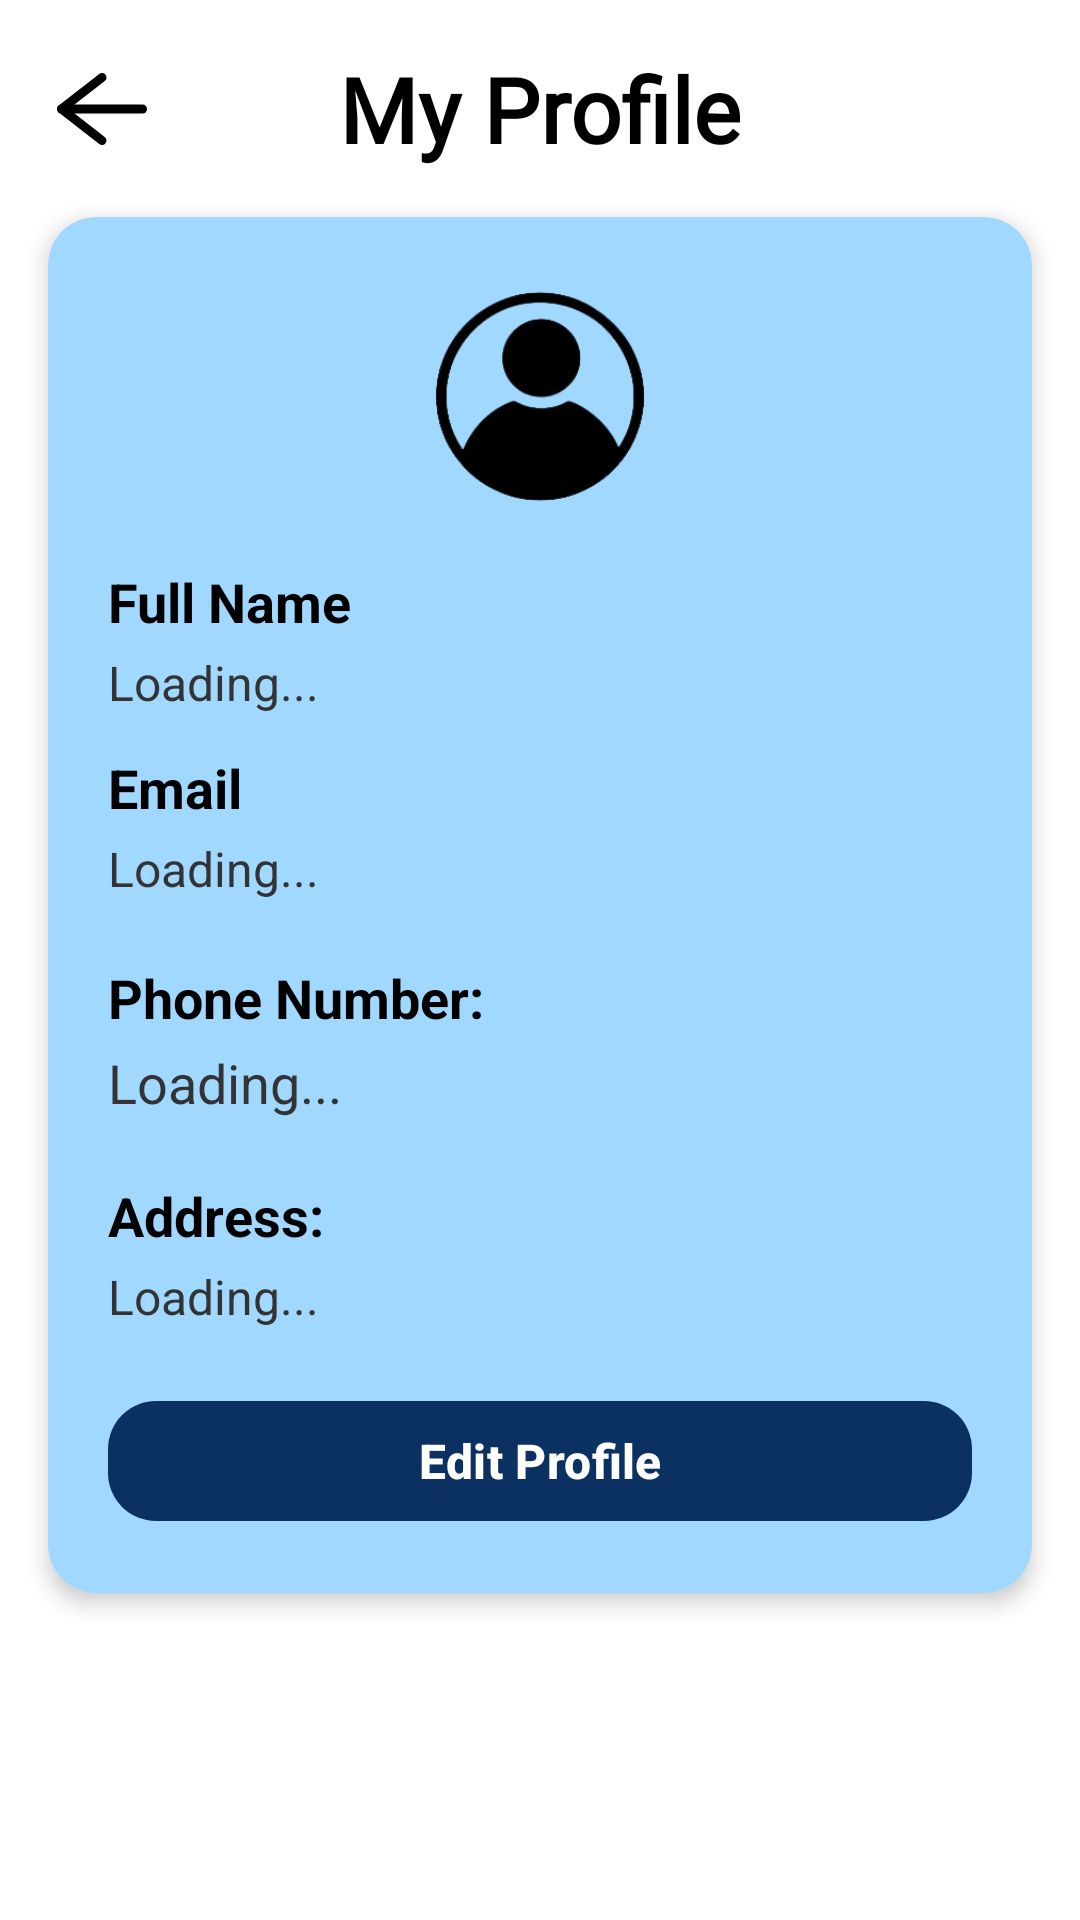

Here is an Android app screen rendered from its layout file. Give the layout XML and the strings, colors and styles it references.
<!-- AndroidManifest.xml: application theme Theme.KloofhillCaringApp -->
<!-- res/layout/fragment_profile.xml -->
<?xml version="1.0" encoding="utf-8"?>
<androidx.constraintlayout.widget.ConstraintLayout
    xmlns:android="http://schemas.android.com/apk/res/android"
    xmlns:app="http://schemas.android.com/apk/res-auto"
    xmlns:tools="http://schemas.android.com/tools"
    android:id="@+id/profileLayout"
    android:layout_width="match_parent"
    android:layout_height="match_parent"
    android:background="#FFFFFF"
    tools:context=".ProfileFragment">

    
    <ImageView
        android:id="@+id/backgroundImage"
        android:layout_width="match_parent"
        android:layout_height="match_parent"
        android:src="@drawable/background"
        android:scaleType="centerCrop"
        android:alpha="0.5" />

    
    <androidx.constraintlayout.widget.ConstraintLayout
        android:id="@+id/headerLayout"
        android:layout_width="0dp"
        android:layout_height="wrap_content"
        android:layout_marginTop="16dp"
        android:layout_marginStart="16dp"
        android:layout_marginEnd="16dp"
        app:layout_constraintTop_toTopOf="parent"
        app:layout_constraintStart_toStartOf="parent"
        app:layout_constraintEnd_toEndOf="parent">

        
        <ImageView
            android:id="@+id/backArrow"
            android:layout_width="36dp"
            android:layout_height="36dp"
            android:src="@drawable/back_arrow"
            android:contentDescription="Back"
            android:clickable="true"
            android:focusable="true"
            app:layout_constraintStart_toStartOf="parent"
            app:layout_constraintTop_toTopOf="parent"
            app:layout_constraintBottom_toBottomOf="parent"/>

        
        <TextView
            android:id="@+id/profileTitle"
            android:layout_width="0dp"
            android:layout_height="wrap_content"
            android:text="My Profile"
            android:textColor="#000000"
            android:textSize="30sp"
            android:textStyle="bold"
            android:fontFamily="@font/baskervville_sc"
            android:gravity="center"
            app:layout_constraintStart_toStartOf="parent"
            app:layout_constraintEnd_toEndOf="parent"
            app:layout_constraintTop_toTopOf="parent"
            app:layout_constraintBottom_toBottomOf="parent"/>
    </androidx.constraintlayout.widget.ConstraintLayout>

    
    <androidx.cardview.widget.CardView
        android:id="@+id/profileCard"
        android:layout_width="0dp"
        android:layout_height="wrap_content"
        android:layout_marginStart="16dp"
        android:layout_marginEnd="16dp"
        android:layout_marginTop="16dp"
        android:layout_marginBottom="16dp"
        app:cardCornerRadius="16dp"
        app:cardBackgroundColor="#A0D8FF"
        app:cardElevation="4dp"
        app:layout_constraintTop_toBottomOf="@id/headerLayout"
        app:layout_constraintStart_toStartOf="parent"
        app:layout_constraintEnd_toEndOf="parent">

        <LinearLayout
            android:layout_width="match_parent"
            android:layout_height="wrap_content"
            android:orientation="vertical"
            android:padding="20dp"
            android:gravity="center_horizontal">

            
            <ImageView
                android:id="@+id/profileIcon"
                android:layout_width="80dp"
                android:layout_height="80dp"
                android:src="@drawable/profile_icon"
                android:layout_marginBottom="16dp"
                android:contentDescription="Profile Icon" />

            
            <TextView
                android:id="@+id/nameLabel"
                android:layout_width="match_parent"
                android:layout_height="wrap_content"
                android:text="Full Name"
                android:textColor="#000000"
                android:textStyle="bold"
                android:textSize="18sp"
                android:layout_marginBottom="4dp"/>

            <TextView
                android:id="@+id/nameValue"
                android:layout_width="match_parent"
                android:layout_height="wrap_content"
                android:text="Loading..."
                android:textColor="#333333"
                android:textSize="16sp"
                android:layout_marginBottom="12dp"/>

            
            <TextView
                android:id="@+id/emailLabel"
                android:layout_width="match_parent"
                android:layout_height="wrap_content"
                android:text="Email"
                android:textColor="#000000"
                android:textStyle="bold"
                android:textSize="18sp"
                android:layout_marginBottom="4dp"/>

            <TextView
                android:id="@+id/emailValue"
                android:layout_width="match_parent"
                android:layout_height="wrap_content"
                android:text="Loading..."
                android:textColor="#333333"
                android:textSize="16sp"
                android:layout_marginBottom="20dp"/>

            
            <TextView
                android:id="@+id/phoneLabel"
                android:layout_width="match_parent"
                android:layout_height="wrap_content"
                android:text="Phone Number:"
                android:textColor="#000000"
                android:textStyle="bold"
                android:textSize="18sp"
                android:layout_marginBottom="4dp"/>

            <TextView
                android:id="@+id/phoneValue"
                android:layout_width="match_parent"
                android:layout_height="wrap_content"
                android:text="Loading..."
                android:textColor="#333333"
                android:textSize="18sp"
                android:layout_marginBottom="20dp"/>

            
            <TextView
                android:id="@+id/addressLabel"
                android:layout_width="match_parent"
                android:layout_height="wrap_content"
                android:text="Address:"
                android:textColor="#000000"
                android:textStyle="bold"
                android:textSize="18sp"
                android:layout_marginBottom="4dp"/>

            <TextView
                android:id="@+id/addressValue"
                android:layout_width="match_parent"
                android:layout_height="wrap_content"
                android:text="Loading..."
                android:textColor="#333333"
                android:textSize="16sp"
                android:layout_marginBottom="20dp"/>

            
            <com.google.android.material.button.MaterialButton
                android:id="@+id/editProfileButton"
                android:layout_width="match_parent"
                android:layout_height="48dp"
                android:text="Edit Profile"
                android:textColor="@android:color/white"
                android:textAllCaps="false"
                android:textStyle="bold"
                android:textSize="16sp"
                app:cornerRadius="16dp"
                app:backgroundTint="#0A3161"/>
        </LinearLayout>
    </androidx.cardview.widget.CardView>
</androidx.constraintlayout.widget.ConstraintLayout>
<!-- resources referenced by this layout -->
<resources>
  <!-- drawable back_arrow (drawable) -->
  <vector xmlns:android="http://schemas.android.com/apk/res/android"
      android:width="30dp"
      android:height="30dp"
      android:viewportWidth="24"
      android:viewportHeight="24">
  
      
      <path
          android:strokeColor="#000000"
          android:strokeWidth="2"
          android:strokeLineCap="round"
          android:strokeLineJoin="round"
          android:pathData="M21,12 L3,12"/>
  
      
      <path
  
          android:strokeColor="#000000"
          android:strokeWidth="2"
          android:strokeLineCap="round"
          android:strokeLineJoin="round"
          android:pathData="M12,5 L3,12 L12,19"/>
  </vector>
  <!-- drawable profile_icon: png bitmap (drawable, 21307 bytes) -->
  <style name="Theme.KloofhillCaringApp" parent="Base.Theme.KloofhillCaringApp" />
  <style name="Base.Theme.KloofhillCaringApp" parent="Theme.Material3.DayNight.NoActionBar">
          
          <item name="android:statusBarColor">@android:color/white</item>
          <item name="android:windowLightStatusBar">true</item>
      </style>
</resources>
